Image classification data set "Potato Leaf Disease" (rifqicharisma/Belajar_Ai on GitHub). Class labels (3): early blight, healthy, late blight.

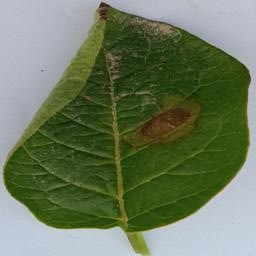
Label: late blight

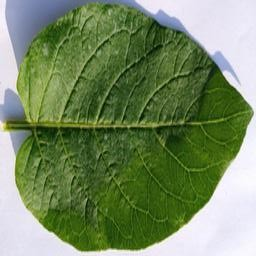
Label: healthy

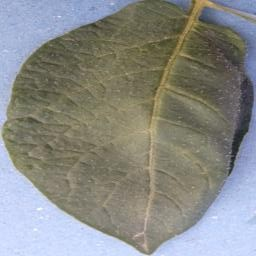
Label: healthy

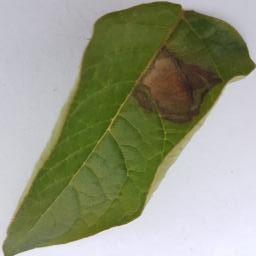
Label: late blight

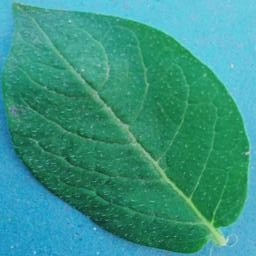
Label: healthy

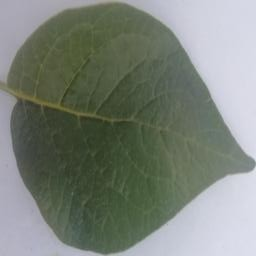
Label: healthy
